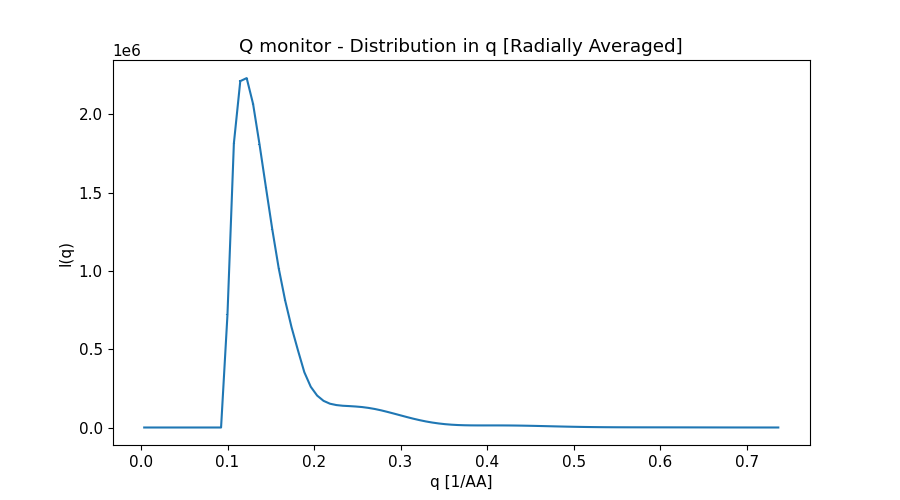

Source data for this figure (header and first rows):
x_axis, Intensity, Error
3.701717599999999973e-03, 0.000000000000000000e+00, 0.000000000000000000e+00
1.110515280000000035e-02, 0.000000000000000000e+00, 0.000000000000000000e+00
1.850858799999999943e-02, 0.000000000000000000e+00, 0.000000000000000000e+00
2.591202319999999851e-02, 0.000000000000000000e+00, 0.000000000000000000e+00
3.331545839999999759e-02, 0.000000000000000000e+00, 0.000000000000000000e+00
4.071889358999999931e-02, 0.000000000000000000e+00, 0.000000000000000000e+00
4.812232879000000185e-02, 0.000000000000000000e+00, 0.000000000000000000e+00
5.552576398999999746e-02, 0.000000000000000000e+00, 0.000000000000000000e+00
6.292919918999999307e-02, 0.000000000000000000e+00, 0.000000000000000000e+00
7.033263438999999562e-02, 0.000000000000000000e+00, 0.000000000000000000e+00
7.773606958999999816e-02, 0.000000000000000000e+00, 0.000000000000000000e+00
8.513950479000000071e-02, 0.000000000000000000e+00, 0.000000000000000000e+00
9.254293999000000326e-02, 0.000000000000000000e+00, 0.000000000000000000e+00
9.994637519000000581e-02, 7.203359971999999834e+05, 2.857148627000000033e+03
1.073498103999999953e-01, 1.813719960999999894e+06, 4.112360091999999895e+03
1.147532455999999979e-01, 2.211178612999999896e+06, 4.148687885000000279e+03
1.221566808000000004e-01, 2.230432790000000037e+06, 3.825017725000000155e+03
1.295601160000000029e-01, 2.065247266000000061e+06, 3.439018810999999914e+03
1.369635512000000055e-01, 1.808438563000000082e+06, 3.020118620000000192e+03
1.443669864000000080e-01, 1.534042914000000106e+06, 2.640897155999999995e+03
1.517704216000000106e-01, 1.263966614000000060e+06, 2.280878540000000157e+03
1.591738568000000131e-01, 1.016710170999999973e+06, 1.941991365999999971e+03
1.665772919999999879e-01, 8.118433421999999555e+05, 1.643937830000000076e+03
1.739807271999999905e-01, 6.405880790999999736e+05, 1.367131710000000112e+03
1.813841623999999930e-01, 4.933591854000000167e+05, 1.094971821000000091e+03
1.887875975999999956e-01, 3.530004258999999729e+05, 7.560259615999999596e+02
1.961910327999999981e-01, 2.602240693000000028e+05, 5.148373642999999902e+02
2.035944680000000007e-01, 2.038512564999999886e+05, 3.515496382000000040e+02
2.109979032000000032e-01, 1.701426667000000016e+05, 2.371875024999999937e+02
2.184013384000000058e-01, 1.518962613999999885e+05, 1.612005172000000073e+02
2.258047736000000083e-01, 1.432352419999999984e+05, 1.173624609000000021e+02
2.332082088000000109e-01, 1.388293824000000022e+05, 9.163715702999999735e+01
2.406116440000000134e-01, 1.366666676999999909e+05, 8.007253943999999990e+01
2.480150791999999882e-01, 1.340683129999999946e+05, 7.427155679000000532e+01
2.554185144000000185e-01, 1.305686196000000054e+05, 7.099768772000000183e+01
2.628219495999999933e-01, 1.252024569000000047e+05, 6.805413310999999510e+01
2.702253848000000236e-01, 1.181824955000000045e+05, 6.500263325000000236e+01
2.776288199999999984e-01, 1.094350752000000066e+05, 6.154388242999999648e+01
2.850322551999999732e-01, 9.935569064000000071e+04, 5.761432501000000173e+01
2.924356904000000035e-01, 8.866096516999999585e+04, 5.343048790000000281e+01
2.998391255999999783e-01, 7.770146183000000019e+04, 4.893670998999999711e+01
3.072425608000000086e-01, 6.677032885999999417e+04, 4.424964150000000274e+01
3.146459959999999834e-01, 5.635797875999999815e+04, 3.942443791000000175e+01
3.220494312000000137e-01, 4.688999685999999929e+04, 3.464456395999999927e+01
3.294528663999999885e-01, 3.849945345000000088e+04, 2.994373802999999867e+01
3.368563016000000188e-01, 3.143266718000000037e+04, 2.555070105000000069e+01
3.442597367999999936e-01, 2.568206217000000106e+04, 2.151413227000000106e+01
3.516631720000000239e-01, 2.116223142000000007e+04, 1.781129735000000025e+01
3.590666071999999986e-01, 1.787339876999999979e+04, 1.461668051999999918e+01
3.664700423999999734e-01, 1.565977693999999974e+04, 1.199369942000000044e+01
3.738734776000000037e-01, 1.432258662000000004e+04, 9.936561436999999941e+00
3.812769127000000258e-01, 1.357890487000000030e+04, 8.409533336000000858e+00
3.886803479000000006e-01, 1.330214098999999987e+04, 7.439798997999999663e+00
3.960837830999999754e-01, 1.324443849000000046e+04, 6.851855063000000357e+00
4.034872183000000057e-01, 1.327304983999999968e+04, 6.539608808999999745e+00
4.108906534999999804e-01, 1.328229246000000057e+04, 6.377446518000000175e+00
4.182940887000000107e-01, 1.317564883000000009e+04, 6.270764493999999800e+00
4.256975238999999855e-01, 1.291419491000000016e+04, 6.168987099999999835e+00
4.331009591000000158e-01, 1.249471196000000054e+04, 6.050123066000000271e+00
4.405043942999999906e-01, 1.188108883000000060e+04, 5.887861004000000342e+00
... 40 more rows
